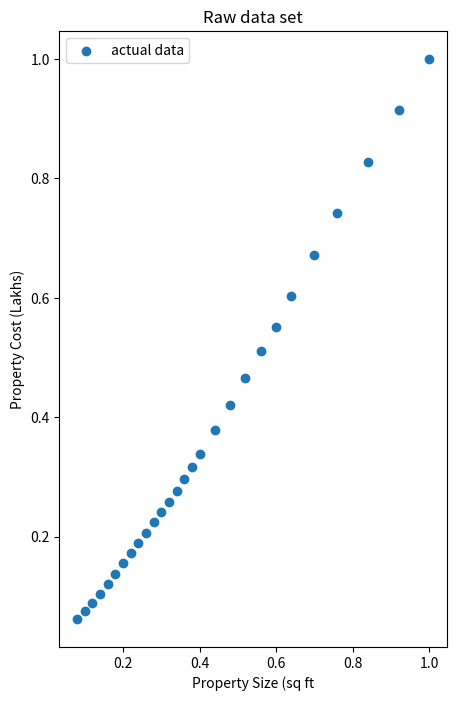
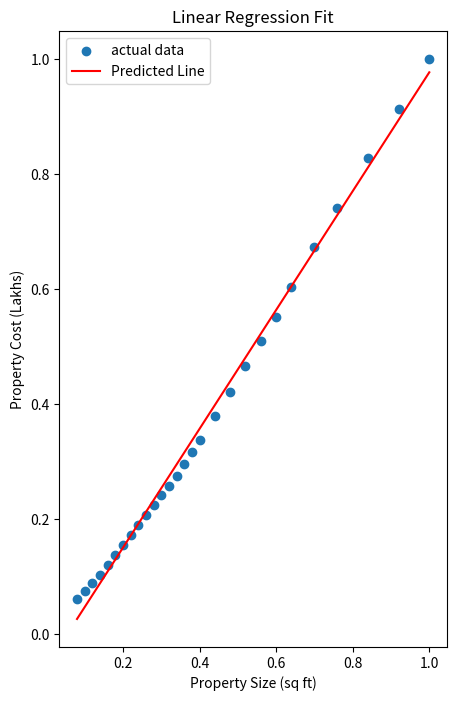
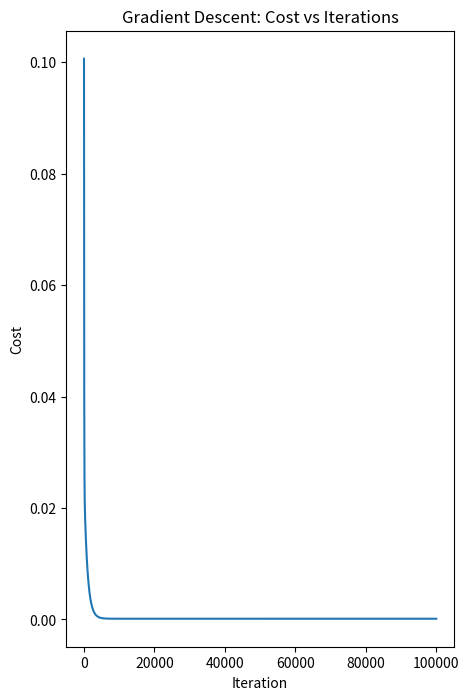
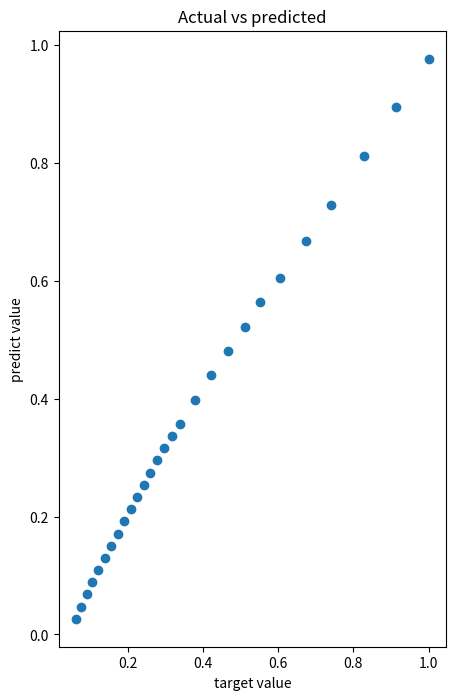

Python code for these plots, in order:
import matplotlib.pyplot as plt
import numpy as np
import math

# features:- size of the property
x_train = np.array([400, 500, 600, 700, 800, 900, 1000, 1100, 1200, 1300,
    1400, 1500, 1600, 1700, 1800, 1900, 2000, 2200, 2400,
    2600, 2800, 3000, 3200, 3500, 3800, 4200, 4600, 5000])

# target_value:- cost of the property in lakhs of $
y_train = np.array([18, 22, 26, 30, 35, 40, 45, 50, 55, 60,
    65, 70, 75, 80, 86, 92, 98, 110, 122,
    135, 148, 160, 175, 195, 215, 240, 265, 290])

x_scaled = x_train/max(x_train)
y_scaled = y_train/max(y_train)



def compute_cost(x,y,w,b):
    m = x.shape[0]
    cost = 0
    total_cost = 0
    for i in range(m):
        f_wb = w * x[i] + b
        cost += (f_wb - y[i])**2
        total_cost = cost/(2*m)

    return total_cost;

def compute_gradient(x,y,w,b):
    m = x.shape[0]
    dj_dw = 0
    dj_db = 0

    for i in range(m):
        f_wb = w * x[i] + b
        dj_dw_i = (f_wb - y[i]) * x[i]
        dj_db_i = (f_wb - y[i])
        dj_dw += dj_dw_i
        dj_db += dj_db_i
    
    dj_dw = dj_dw/m
    dj_db = dj_db/m

    return dj_dw,dj_db;

def gradient_descent(w_in,b_in,iteration,x,y,alpha,compute_cost,compute_gradient):
    """Computing the gradent descent to fix the w,b in data set so well
    w_in = w
    b_in = b
    iteration = no of time the algo will run to compute cost and run well 
    x = x_train data set 
    y = y_train data set
    alpha = learning set 
    compute_cost = cost_function  = (1/2m ∑ m ,i =1 (ƒ(wb)x[i]) - y[i])**2 )
    gradient = gradient function ∂J(w,b)/∂w = (1/m ∑ m ,i=1 (ƒ(wb) X[i]) - y[i])* X[i])
                                 ∂J(w,b)/∂b = (1/m ∑ m ,i=1 (ƒ(wb) X[i]) - y[i]))

    Returning values = 
    w_scalar = w value after running gradient descent 
    b_scalar = b walue after running gradient descent 
    J_history (list) = history of cost function
    p_history (list) = history of parameter function"""

    j_history = []
    p_history = []
    w = w_in
    b = b_in

    for i in range(iteration):
        dj_dw, dj_db = compute_gradient(x,y,w,b)
        w = w - alpha * dj_dw
        b = b - alpha * dj_db

        if i < 100000:
            j_history.append(compute_cost(x,y,w,b))
            p_history.append([w,b])
        if i % math.ceil(iteration/10) == 0:
            print(f"Iteration {i}: "
                  f"Cost = {j_history[-1]:.4f}, "
                  f"dj_dw = {dj_dw:.4f}, dj_db = {dj_db:.4f},"
                  f"w = {w:.4f}, b = {b:.4f}"
                 )


    
    return j_history,p_history,w,b;

w_init = 0
b_init = 0
iteration = 100000
tm_aphla = 1.0e-2
j_hist, p_hist,w_final, b_final,  = gradient_descent(w_init,b_init,iteration,x_scaled,y_scaled,tm_aphla,     compute_cost,compute_gradient) 
print(f"w and b found on {w_final:8.4f},{b_final:8.4f}")


def predict(x,w,b):
    return w * x + b

y_hat = predict(w_final,x_scaled,b_final)

# raw data 
plt.figure(figsize=(5,8))
plt.scatter(x_scaled,y_scaled, label = "actual data")
plt.xlabel("Property Size (sq ft")
plt.ylabel("Property Cost (Lakhs)")
plt.title("Raw data set")
plt.legend()
plt.show()
plt.close()

#predicted values
plt.figure(figsize=(5,8))
plt.scatter(x_scaled,y_scaled, label = "actual data")
plt.plot(x_scaled,y_hat, color = "red", label = "Predicted Line" )
plt.xlabel("Property Size (sq ft)")
plt.ylabel("Property Cost (Lakhs)")
plt.title("Linear Regression Fit")
plt.legend()
plt.show()
plt.close()

#gradient descent progress
plt.figure(figsize=(5,8))
plt.plot(j_hist)
plt.xlabel("Iteration")
plt.ylabel("Cost")
plt.title("Gradient Descent: Cost vs Iterations")
plt.show()
plt.close()

plt.figure(figsize=(5,8))
plt.scatter(y_scaled,y_hat)
plt.xlabel("target value")
plt.ylabel("predict value")
plt.title("Actual vs predicted")
plt.show()
plt.close()
